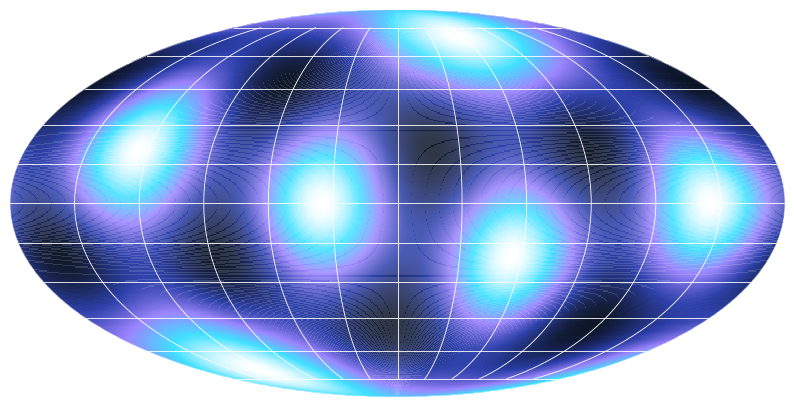

Reproduce this figure in Python.
import matplotlib; matplotlib.use('Agg')
import matplotlib.pyplot as plt, numpy as np
from matplotlib import font_manager
plt.rcParams['mathtext.fontset']='cm'
CH='#EDE6D6'; GO='#F5B942'; CY='#3FE0FF'; EM='#FF4A2E'; VI='#9B84FF'
# Equation: old (removed) and new (established)
def eq(tex,fn,color,size=44):
    fig=plt.figure(figsize=(10,1.6),dpi=108); fig.patch.set_alpha(0)
    fig.text(0.5,0.5,tex,fontsize=size,color=color,ha='center',va='center')
    fig.savefig(fn,transparent=True); plt.close(fig)
eq(r'$\mathcal{R}^{(4)}_{\mu\nu}=\int_{\Sigma^{(8)}}\Omega_{abcd}\,\Psi^{ab}\wedge\bar{\Psi}^{cd}\,d\Sigma$','eq_old.png',CH,40)
eq(r'$G_4=\dfrac{G_{12}}{\mathrm{Vol}(\Sigma_8)}$','eq_new.png',CH,52)
# Sky map: real cubic harmonic K4 = x^4+y^4+z^4-3/5 (illustrative orientation)
lon=np.linspace(-np.pi,np.pi,720); lat=np.linspace(-np.pi/2,np.pi/2,360)
L,B=np.meshgrid(lon,lat); x=np.cos(B)*np.cos(L); y=np.cos(B)*np.sin(L); z=np.sin(B)
# rotate frame (not aligned to galactic plane)
a=np.radians(35); b=np.radians(20)
x1=x*np.cos(a)-y*np.sin(a); y1=x*np.sin(a)+y*np.cos(a); z1=z
y2=y1*np.cos(b)-z1*np.sin(b); z2=y1*np.sin(b)+z1*np.cos(b)
K=x1**4+y2**4+z2**4-0.6
fig=plt.figure(figsize=(10,5.6),dpi=108); fig.patch.set_alpha(0)
ax=fig.add_subplot(111,projection='mollweide'); ax.set_facecolor((0,0,0,0))
from matplotlib.colors import LinearSegmentedColormap
cm=LinearSegmentedColormap.from_list('c',['#0B1426','#2a3ea8',VI,CY,'#ffffff'])
ax.pcolormesh(L,B,K,cmap=cm,shading='auto',alpha=0.85)
ax.grid(True,color=(1,1,1,0.25),lw=0.6); ax.set_xticklabels([]); ax.set_yticklabels([])
for s in ax.spines.values(): s.set_edgecolor((1,1,1,0.5))
fig.savefig('skymap.png',transparent=True,bbox_inches='tight',pad_inches=0.05); plt.close(fig)
print('ok')
